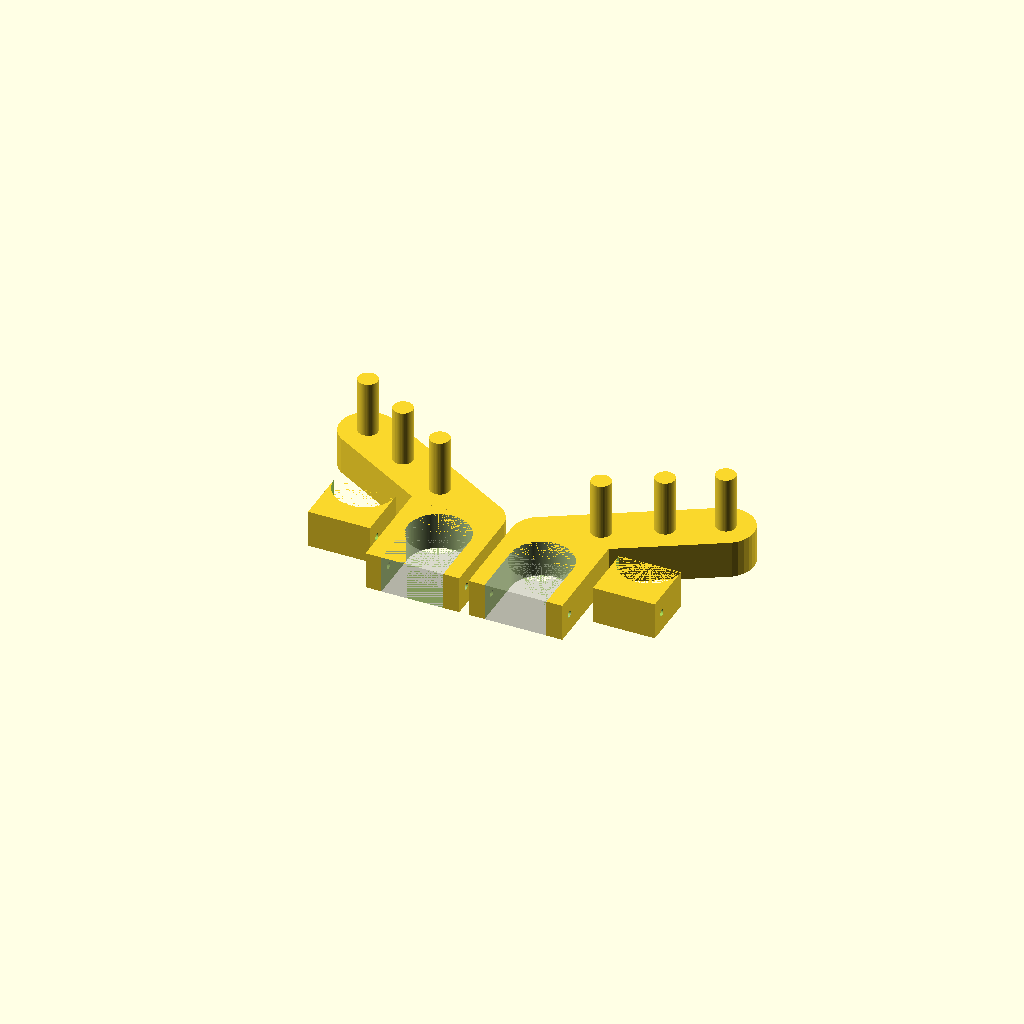
Cell 1 — every parameter at its default value.
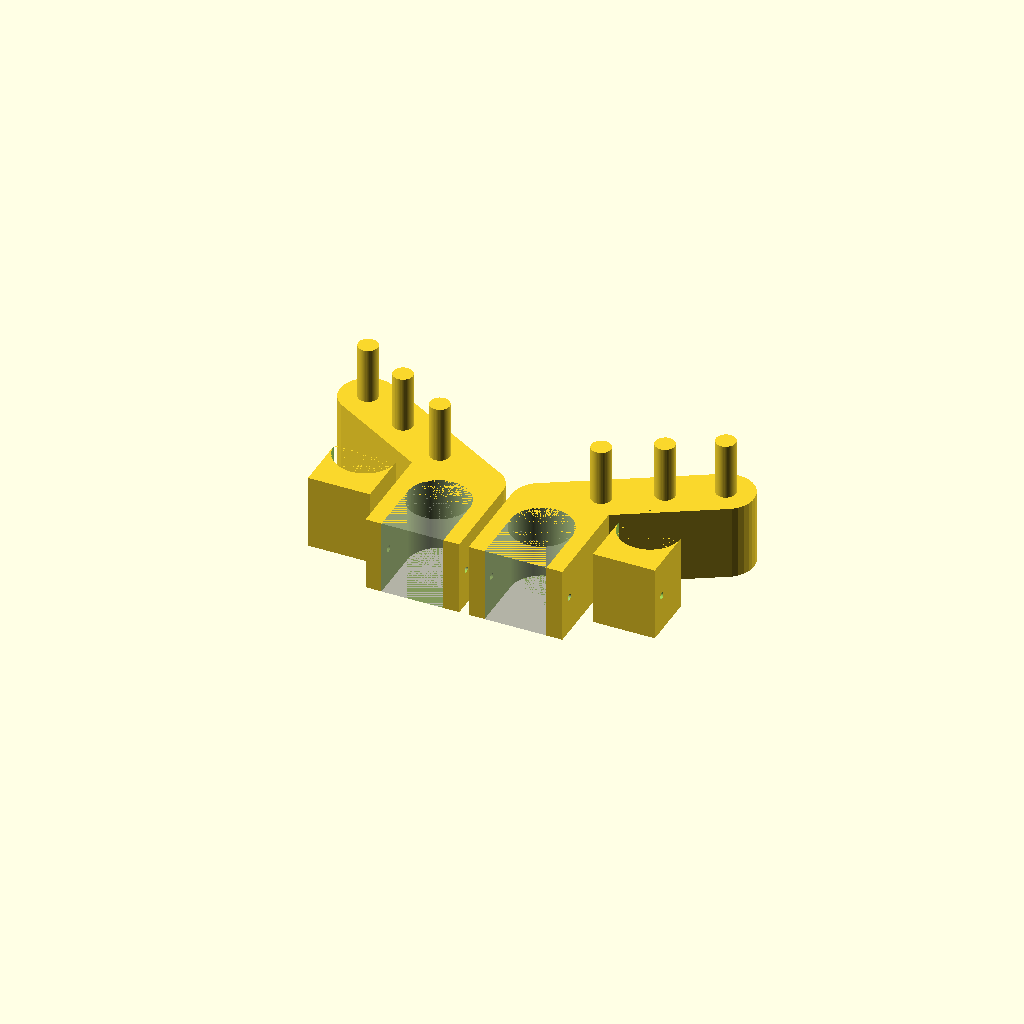
Cell 2 — h set to 40, the other parameters unchanged.
One fixed orthographic camera (rotation 55°, 0°, 25°; colour scheme Cornfield) for every cell.
The OpenSCAD source (buggy_troley_mount/buggy_troley_mount.scad):
r_mount=(28.8+2*2.1)/2;
h=20;
eps=0.01;

module mount_rod_space()
{
  translate([0, 0, -eps])
    cylinder(r=r_mount, h=h+2*eps, $fn=180);
}


module body_core()
{
  // main rod with mounts
  rotate([0, 0, 180-30])
  {
    // main block
    hull()
      for(dx=[0, 90])
        translate([dx, 0, 0])
          cylinder(r=30/2, h=h);
    // support rods
    for(dx=[0, 29.5, 60.5])
      translate([90-dx, 0, h])
        cylinder(r=10.5/2, h=30, $fn=50);
  }
  // rod_slot
  difference()
  {
    // main block
    union()
    {
      cylinder(r=30/2, h=h);
      translate([-35, -50, 0])
        cube([50, 50, h]);
      // stubbing hole, between two elements
      translate([-35, 0, 0])
        cube([20, 10, h]);
    }
    // screw hole
    translate([-35-eps, -42, h/2])
      rotate([0, 90, 0])
        cylinder(r=3.5/2, h=50+2*eps, $fn=50);
    // place for bottom block
    translate([-20/2-r_mount, -20-40, -eps])
      cube([r_mount*2, 40, h+2*eps]);
  }
}


module buggy_troley_closure()
{
  dy=30;
  difference()
  {
    cube([r_mount*2, dy, h]);
    translate([r_mount, dy, 0])
      mount_rod_space();
    translate([-eps-10, 8, h/2])
      rotate([0, 90, 0])
        cylinder(r=3.5/2, h=55+2*eps, $fn=50);
  }
}


module buggy_troley_mount()
{
  difference()
  {
    body_core();
    translate([-20/2, -20, 0])
      mount_rod_space();
  }
}



for(pos=[[0,0,0], [180,1,35]])
  translate([pos[2], 0, 0])
    rotate([0, pos[0], 0])
      mirror([0, 0, pos[1]])
      {
        buggy_troley_mount();
        %translate([-20/2-r_mount, -50, 0])
          buggy_troley_closure();

        translate([-75, -30, 0])
          buggy_troley_closure();
      }
Customizer parameters (derived from the source; name, type, default, range or options):
h: number, default 20
eps: number, default 0.01
